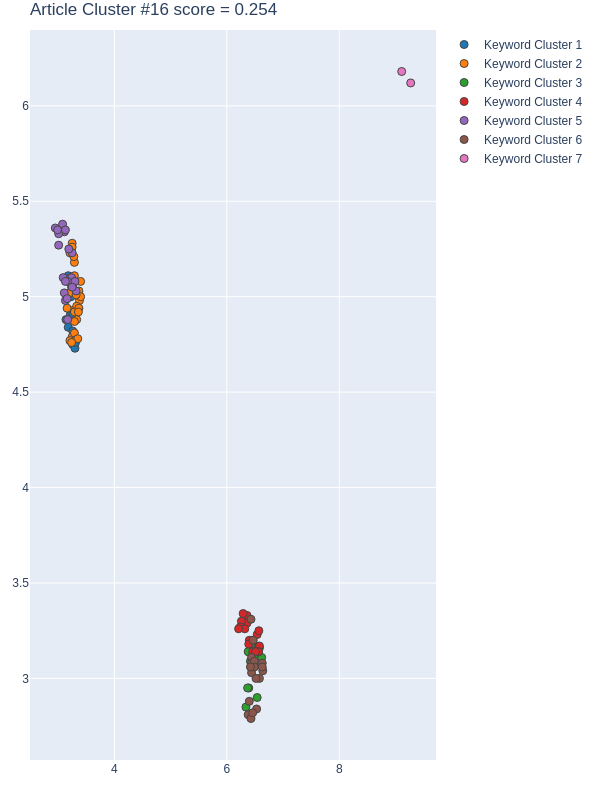

The file beside this chart, header and first rows:
Group, score, NumPhrases, Key-phrases, NumDocs, DocIds, dimension, min_samples, min_cluster_size, x, y
1, 0.8559, 14, ['annual land use change', 'combinatory …, 12, [114, 256, 288, 348, 420, 426, 436, 464,…, 42, 10, 14, [3.140000104904175, 3.259999990463257, 3…, [4.880000114440918, 5.059999942779541, 5…
2, 0.6681, 28, ['building height', "city's sustainabili…, 21, [6, 100, 114, 175, 182, 256, 288, 299, 3…, 42, 10, 14, [3.25, 3.2100000381469727, 3.28999996185…, [4.789999961853027, 4.769999980926514, 5…
3, 0.6595, 14, ['comprehensive statistical trial and er…, 12, [100, 175, 288, 299, 352, 420, 494, 509,…, 24, 4, 14, [6.389999866485596, 6.449999809265137, 6…, [3.140000104904175, 3.180000066757202, 2…
4, 0.5885, 16, ['adversarial network', 'Artificial Inte…, 14, [6, 100, 114, 288, 299, 310, 420, 426, 4…, 24, 4, 14, [6.539999961853027, 6.360000133514404, 6…, [3.2300000190734863, 3.3299999237060547,…
5, 0.1825, 20, ['distance factor', 'Doha Metropolitan',…, 15, [6, 114, 175, 182, 299, 310, 348, 352, 4…, 42, 10, 14, [3.25, 3.109999895095825, 3.240000009536…, [5.230000019073486, 5.340000152587891, 5…
6, -0.2496, 18, ['attraction learning model', 'cellular …, 14, [6, 100, 182, 256, 288, 299, 348, 352, 4…, 24, 4, 14, [6.440000057220459, 6.440000057220459, 6…, [3.0299999713897705, 3.109999895095825, …
7, -0.9267, 2, ['cluster', 'innovative and useful struc…, 1, [554], 35, 4, 30, [9.2700004578, 9.1099996567], [6.1199998856, 6.1799998283]
